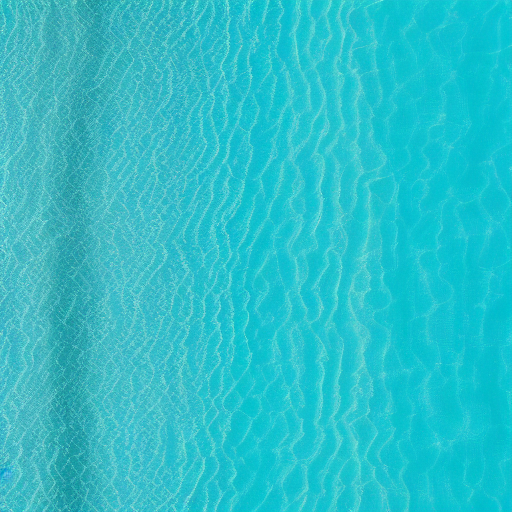
Generation parameters embedded in this image by AUTOMATIC1111 Stable Diffusion web UI or a fork of it (Forge, ...) (PNG 'parameters' text chunk):
ocean bottom, pink blue green velvet underworld,  water background water waves
Negative prompt:  easynegative FastNegativeV2 fish
Steps: 50, Sampler: Euler a, CFG scale: 7, Seed: 2825203194, Size: 512x512, Model hash: 6ce0161689, Model: v1-5-pruned-emaonly, Version: ## 1.4.0